Labelled photos from "datasets", an image-classification folder in thiroong/smart-closet. The possible labels are: 0_coat, 1_padding, 2_shortsleeve, 3_longsleeve, 4_shirt, 5_pants, 6_dress, bluejeans, coat, knit, longpants, longtshirt, padding, shirt, shortT, shorts, skirt, socks.

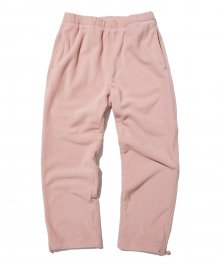
Label: 5_pants

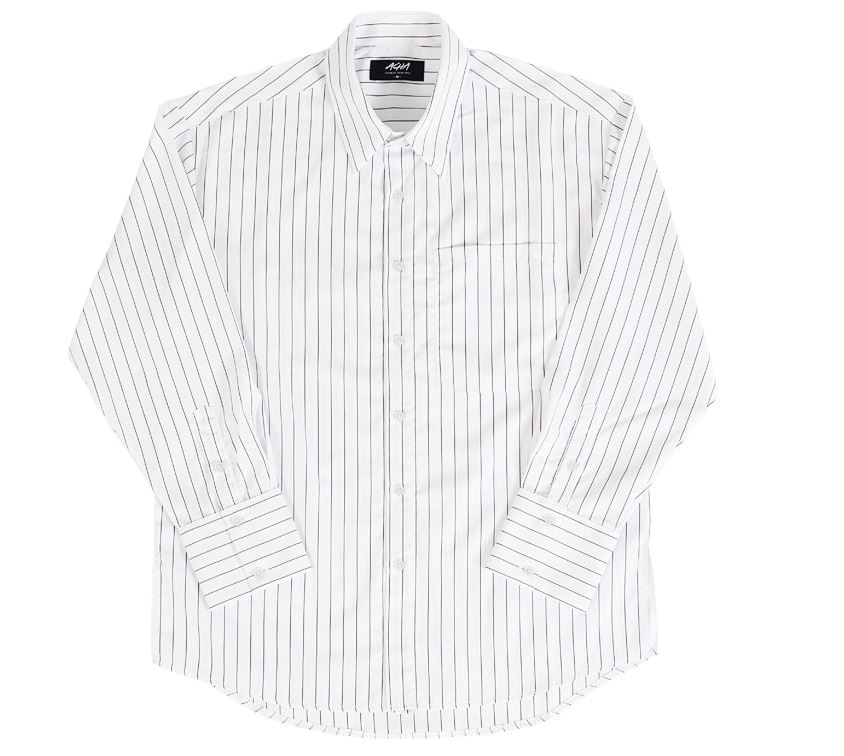
Label: 4_shirt

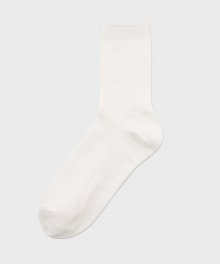
Label: socks

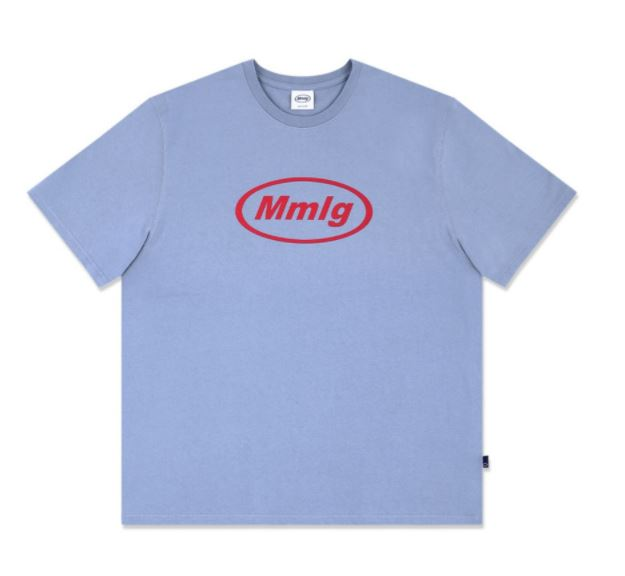
Label: 2_shortsleeve

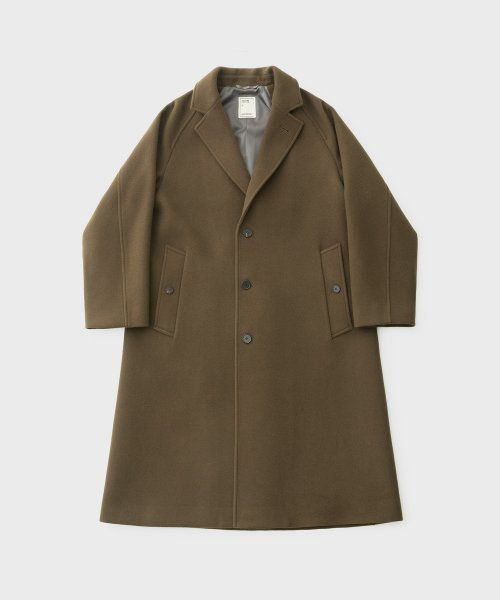
Label: 0_coat

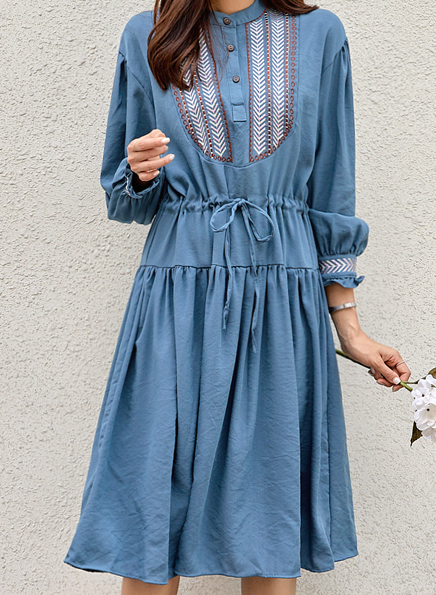
Label: 6_dress
